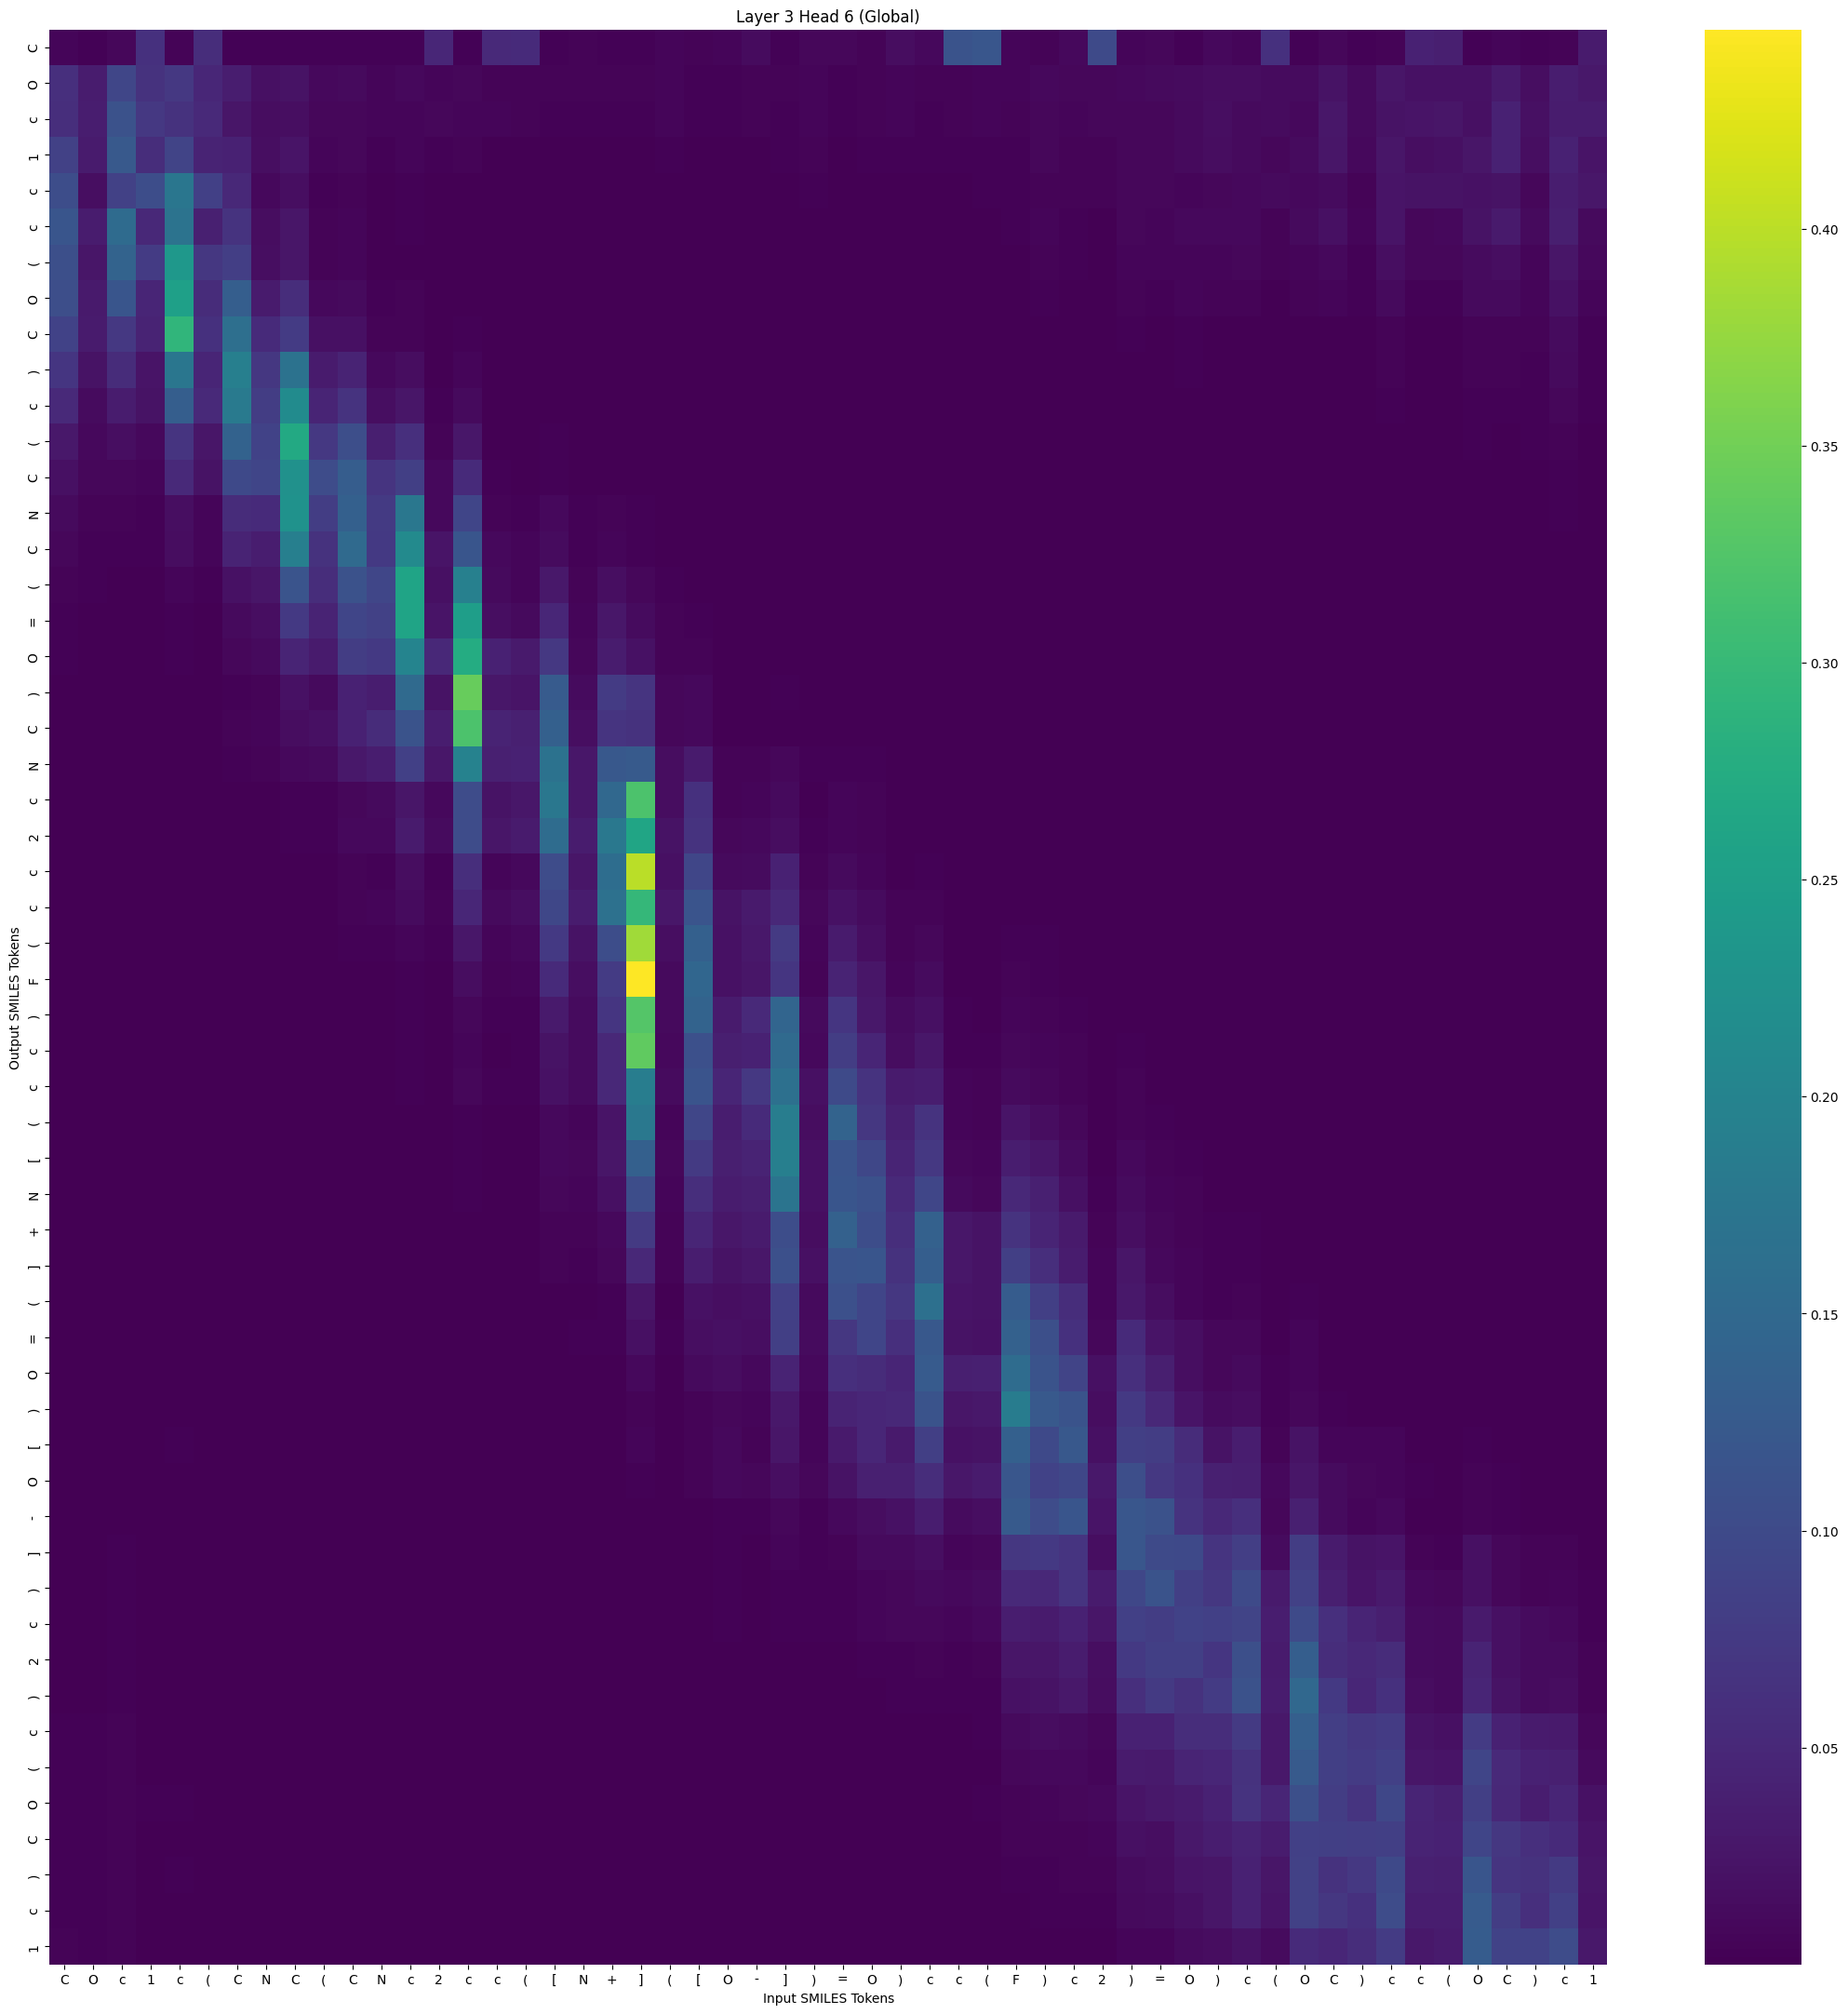

Source data for this figure (header and first rows):
, C, O, c, 1, c, (, C, N, C, (, C, N, c, 2, c, c, (, [, N, +, ], (, [
C, 0.005285, 0.003174, 0.008172, 0.06196, 0.004862, 0.05744, 0.003134, 0.002853, 0.002487, 0.00245, 0.00243, 0.002219, 0.002183, 0.04817, 0.003002, 0.05095, 0.05301, 0.003139, 0.004587, 0.003267, 0.001758, 0.005588, 0.004419
O, 0.06017, 0.03468, 0.09281, 0.06332, 0.07195, 0.04742, 0.03548, 0.01805, 0.02225, 0.01027, 0.01146, 0.006745, 0.009123, 0.006911, 0.007133, 0.005101, 0.004568, 0.003799, 0.003877, 0.003582, 0.003806, 0.005869, 0.002384
c, 0.05875, 0.03515, 0.1121, 0.07272, 0.06304, 0.05076, 0.02572, 0.01547, 0.01688, 0.008457, 0.007772, 0.005523, 0.006929, 0.007348, 0.006022, 0.005619, 0.00508, 0.002919, 0.003433, 0.003032, 0.002351, 0.006424, 0.00191
1, 0.08644, 0.03299, 0.123, 0.05636, 0.09037, 0.043, 0.04165, 0.01583, 0.02361, 0.006855, 0.008055, 0.00341, 0.005582, 0.002593, 0.003534, 0.001641, 0.00139, 0.001433, 0.001512, 0.001382, 0.001151, 0.003288, 0.0007814
c, 0.1031, 0.01643, 0.08565, 0.1029, 0.1759, 0.08485, 0.05042, 0.008956, 0.01639, 0.002759, 0.005074, 0.0009348, 0.001825, 0.001516, 0.001363, 0.0007789, 0.0006297, 0.0003967, 0.0004308, 0.0002811, 0.000262, 0.001349, 0.0002208
c, 0.1171, 0.03355, 0.1543, 0.04946, 0.169, 0.03962, 0.06562, 0.01543, 0.02545, 0.00446, 0.00567, 0.001387, 0.002328, 0.0004887, 0.001238, 0.0002238, 0.0001709, 0.000283, 0.0002903, 0.0002335, 0.0002342, 0.0009578, 0.0001391
(, 0.1079, 0.02589, 0.14, 0.07744, 0.2374, 0.07103, 0.0813, 0.01622, 0.0246, 0.00419, 0.005632, 0.001072, 0.001531, 0.0005156, 0.0008286, 0.0002004, 0.0001438, 0.0001526, 0.0001402, 9.6024334e-05, 0.0001193, 0.0005123, 6.9456946e-05
O, 0.1052, 0.03113, 0.118, 0.04634, 0.2515, 0.05447, 0.131, 0.03199, 0.05686, 0.00956, 0.01218, 0.002498, 0.003573, 0.0005015, 0.001671, 0.0001642, 0.0001069, 0.0001976, 0.0001444, 0.0001187, 0.000133, 0.0004955, 6.237205e-05
C, 0.08846, 0.03249, 0.07195, 0.0429, 0.2914, 0.0623, 0.1605, 0.05293, 0.07776, 0.01768, 0.01873, 0.00454, 0.004608, 0.000657, 0.002604, 0.0001813, 0.0001058, 0.0001733, 9.326247e-05, 7.192333e-05, 8.5365464e-05, 0.0003095, 3.0013285e-05
), 0.06939, 0.0218, 0.05546, 0.02382, 0.1755, 0.04655, 0.1911, 0.07069, 0.1675, 0.0322, 0.04253, 0.01022, 0.01515, 0.001351, 0.006545, 0.0003828, 0.00022, 0.0004936, 0.000222, 0.0002466, 0.0002081, 0.0005715, 7.941927e-05
c, 0.05201, 0.01389, 0.0339, 0.02135, 0.1319, 0.05214, 0.1827, 0.07896, 0.2129, 0.0452, 0.06578, 0.01657, 0.02579, 0.003194, 0.0116, 0.0009086, 0.0005047, 0.0008422, 0.0003005, 0.000366, 0.0002642, 0.0006297, 9.8590615e-05
(, 0.0288, 0.009803, 0.0158, 0.008799, 0.06699, 0.02565, 0.1393, 0.0876, 0.2695, 0.07311, 0.1062, 0.0368, 0.05978, 0.005061, 0.02708, 0.00151, 0.0008233, 0.001901, 0.0005401, 0.0008432, 0.0005507, 0.0008238, 0.000168
C, 0.018, 0.008158, 0.007146, 0.00679, 0.05114, 0.02118, 0.09824, 0.09222, 0.2241, 0.1018, 0.1301, 0.06668, 0.08208, 0.01023, 0.05236, 0.003223, 0.001722, 0.003176, 0.000688, 0.001082, 0.0007946, 0.0008339, 0.000178
N, 0.01093, 0.004359, 0.004386, 0.001862, 0.01739, 0.005973, 0.05485, 0.05364, 0.2277, 0.07949, 0.1349, 0.07624, 0.1777, 0.01026, 0.09165, 0.004083, 0.00235, 0.00876, 0.001805, 0.004639, 0.002098, 0.001673, 0.0005109
C, 0.007502, 0.001913, 0.002069, 0.001829, 0.01416, 0.006868, 0.04309, 0.03643, 0.1913, 0.06386, 0.1528, 0.07329, 0.2114, 0.02271, 0.118, 0.009364, 0.005352, 0.01307, 0.002092, 0.005915, 0.002812, 0.00166, 0.0006216
(, 0.003956, 0.00183, 0.001367, 0.0006255, 0.005527, 0.001988, 0.01949, 0.02498, 0.1158, 0.05665, 0.113, 0.09307, 0.2612, 0.01878, 0.1933, 0.0105, 0.006672, 0.02821, 0.004155, 0.01568, 0.007051, 0.002818, 0.001347
=, 0.002558, 0.001254, 0.0008363, 0.000399, 0.003137, 0.001197, 0.01151, 0.01591, 0.07404, 0.04234, 0.09168, 0.0866, 0.261, 0.02273, 0.2475, 0.0157, 0.0108, 0.04801, 0.006271, 0.02735, 0.01268, 0.003795, 0.002283
O, 0.001884, 0.0008092, 0.0005916, 0.000576, 0.002635, 0.001688, 0.008251, 0.01093, 0.04425, 0.0319, 0.07877, 0.07325, 0.2012, 0.04886, 0.2739, 0.04023, 0.02982, 0.07268, 0.008187, 0.03416, 0.02015, 0.004545, 0.003537
), 0.001181, 0.0004568, 0.0002656, 0.0001543, 0.001079, 0.000369, 0.003408, 0.003705, 0.01941, 0.01211, 0.04072, 0.03605, 0.153, 0.0226, 0.3421, 0.02721, 0.02357, 0.127, 0.01319, 0.07813, 0.06644, 0.007038, 0.009617
C, 0.001119, 0.0008139, 0.0002958, 0.0003179, 0.001444, 0.0006788, 0.003533, 0.005648, 0.01502, 0.01863, 0.04095, 0.05482, 0.1139, 0.03506, 0.3193, 0.04299, 0.03906, 0.1343, 0.0157, 0.06652, 0.06374, 0.008336, 0.009198
N, 0.000777, 0.0005041, 0.0002437, 0.0002004, 0.0009593, 0.0004486, 0.002586, 0.003593, 0.01005, 0.01151, 0.02848, 0.03491, 0.08478, 0.02706, 0.1981, 0.03949, 0.04009, 0.1674, 0.02615, 0.1217, 0.124, 0.01563, 0.03303
c, 0.0002215, 0.000195, 8.314911e-05, 6.853207e-05, 0.0004377, 0.0001213, 0.0007716, 0.0008973, 0.002028, 0.002929, 0.008427, 0.01055, 0.02462, 0.009645, 0.1025, 0.02108, 0.02718, 0.1767, 0.02733, 0.1497, 0.3196, 0.01468, 0.06193
2, 0.0006226, 0.0003642, 0.0002383, 0.000161, 0.0005865, 0.0002379, 0.001086, 0.001082, 0.003185, 0.003106, 0.009278, 0.01007, 0.0314, 0.01251, 0.1014, 0.02511, 0.03181, 0.1568, 0.03434, 0.1782, 0.2621, 0.02251, 0.06453
c, 0.0004376, 0.0002247, 0.0001389, 4.9257327e-05, 0.0003338, 6.1552164e-05, 0.0005505, 0.0004016, 0.001425, 0.001053, 0.00387, 0.003441, 0.01467, 0.002911, 0.05821, 0.006852, 0.009431, 0.1014, 0.02549, 0.1574, 0.4004, 0.01884, 0.09344
c, 0.0004119, 0.0003864, 0.0002515, 0.0001024, 0.0003574, 0.0001212, 0.000547, 0.0006531, 0.001408, 0.001734, 0.003812, 0.005496, 0.01369, 0.005151, 0.04834, 0.01175, 0.01646, 0.09415, 0.03467, 0.164, 0.2972, 0.02739, 0.116
(, 0.0002774, 0.0001933, 0.0001577, 7.945001e-05, 0.0003697, 0.0001022, 0.0005712, 0.0003959, 0.0009187, 0.0009262, 0.003061, 0.002525, 0.006869, 0.002874, 0.02721, 0.006949, 0.01023, 0.07459, 0.02223, 0.1029, 0.3816, 0.01643, 0.1347
F, 9.025542e-05, 9.033215e-05, 5.2267522e-05, 3.008151e-05, 0.000197, 4.1106356e-05, 0.0002551, 0.0002109, 0.0003713, 0.000529, 0.001529, 0.001566, 0.00328, 0.001435, 0.01411, 0.003828, 0.00604, 0.05247, 0.0158, 0.07831, 0.446, 0.01117, 0.1451
), 0.000215, 0.0001549, 0.0001609, 4.315894e-05, 0.0002028, 4.7025664e-05, 0.0003426, 0.0001987, 0.0005357, 0.0004024, 0.001327, 0.0009639, 0.003159, 0.0007597, 0.008319, 0.001823, 0.002824, 0.03045, 0.01297, 0.06897, 0.3268, 0.01193, 0.1402
c, 0.0003719, 0.0004305, 0.0002993, 0.0001031, 0.0005015, 9.860328e-05, 0.0005576, 0.0004224, 0.0006874, 0.0007415, 0.001553, 0.001572, 0.003045, 0.0007793, 0.006171, 0.001616, 0.002438, 0.02226, 0.01324, 0.04905, 0.3366, 0.009604, 0.1093
c, 0.0002727, 0.0003066, 0.0002464, 8.306526e-05, 0.0002551, 7.9780904e-05, 0.0003168, 0.0002797, 0.0004611, 0.0005083, 0.0009804, 0.001122, 0.002331, 0.000918, 0.007005, 0.002144, 0.003312, 0.02003, 0.01342, 0.04986, 0.1868, 0.01369, 0.1157
(, 0.0001741, 0.0001648, 0.0001557, 4.3153887e-05, 0.0001948, 4.074273e-05, 0.0002548, 0.0001353, 0.0002511, 0.0002029, 0.0005258, 0.0003725, 0.0009011, 0.000239, 0.002181, 0.000562, 0.0009055, 0.009322, 0.005789, 0.02375, 0.1785, 0.006167, 0.09346
[, 0.0003357, 0.0003744, 0.0002662, 6.576749e-05, 0.0003448, 6.21074e-05, 0.0004365, 0.0002863, 0.0004604, 0.0003955, 0.0007791, 0.0006763, 0.001412, 0.0002803, 0.003102, 0.000601, 0.000921, 0.01008, 0.007561, 0.02565, 0.1354, 0.007749, 0.07534
N, 0.0003327, 0.0003906, 0.0002813, 6.854637e-05, 0.0003864, 6.390038e-05, 0.0004511, 0.0002797, 0.00041, 0.0003459, 0.0006453, 0.0005356, 0.001038, 0.0002012, 0.002186, 0.0004192, 0.0006402, 0.007101, 0.005719, 0.01787, 0.1036, 0.006092, 0.05914
+, 0.0003307, 0.0003368, 0.0003067, 0.0001499, 0.0005745, 0.0001439, 0.0005036, 0.0002675, 0.0003173, 0.0002898, 0.0005527, 0.0003885, 0.000615, 0.0002895, 0.00141, 0.000579, 0.0008805, 0.004913, 0.004029, 0.009997, 0.07597, 0.004513, 0.04696
], 0.0004172, 0.0004926, 0.0004154, 0.0001777, 0.0008413, 0.0001766, 0.0007445, 0.0003803, 0.0004402, 0.0003664, 0.0006542, 0.0004295, 0.0006534, 0.0002375, 0.001638, 0.000432, 0.0006278, 0.003959, 0.003104, 0.007632, 0.04962, 0.004363, 0.03529
(, 0.0001874, 0.0002052, 0.0002398, 6.123475e-05, 0.0003288, 4.761591e-05, 0.0002654, 9.1321774e-05, 0.0001123, 7.099048e-05, 0.0001463, 7.2051844e-05, 0.000129, 3.2473465e-05, 0.0002356, 6.467839e-05, 0.0001026, 0.001026, 0.001112, 0.002552, 0.02515, 0.001529, 0.01925
=, 0.0004361, 0.0005143, 0.0004747, 0.0001079, 0.0005996, 8.0803075e-05, 0.0004895, 0.0002043, 0.0002406, 0.0001546, 0.0002613, 0.0001539, 0.0002602, 5.0763832e-05, 0.0004328, 9.283526e-05, 0.0001392, 0.001421, 0.001876, 0.003448, 0.01911, 0.002376, 0.01695
O, 0.0004141, 0.0003106, 0.0003727, 0.0001859, 0.0007669, 0.0001487, 0.0005038, 0.000145, 0.000174, 9.448978e-05, 0.0002029, 7.963161e-05, 0.0001375, 5.729805e-05, 0.0002123, 9.663087e-05, 0.0001426, 0.0008109, 0.001157, 0.001638, 0.01028, 0.001489, 0.01158
), 0.0002441, 0.0002926, 0.0004158, 0.0001013, 0.0005021, 6.474536e-05, 0.0003048, 8.090489e-05, 7.4252865e-05, 4.2689127e-05, 7.660446e-05, 2.9831814e-05, 4.1036237e-05, 1.1355885e-05, 5.731481e-05, 1.910203e-05, 2.8755509e-05, 0.0002476, 0.000408, 0.0005099, 0.004312, 0.0005875, 0.005151
[, 0.0008174, 0.001385, 0.001374, 0.0004262, 0.002244, 0.0002573, 0.001005, 0.0003739, 0.0002373, 0.0001943, 0.0002384, 0.0001324, 0.000116, 3.2186334e-05, 0.0001237, 4.39271e-05, 6.05492e-05, 0.0004289, 0.000807, 0.0007118, 0.006217, 0.0008088, 0.004931
O, 0.0008747, 0.001246, 0.001696, 0.0005137, 0.001504, 0.0003202, 0.0008204, 0.0003535, 0.0002531, 0.0001971, 0.0002359, 0.0001404, 0.000141, 6.3875545e-05, 0.0002056, 9.1809496e-05, 0.0001229, 0.000499, 0.001008, 0.0008173, 0.002701, 0.001343, 0.004405
-, 0.0006007, 0.000615, 0.001256, 0.000267, 0.00111, 0.0001518, 0.0006315, 0.0001365, 0.0001169, 5.5407865e-05, 9.476525e-05, 2.858031e-05, 3.4925677e-05, 9.689433e-06, 3.5858717e-05, 1.2716504e-05, 1.6978518e-05, 0.0001177, 0.0002471, 0.000173, 0.0008747, 0.0003429, 0.001404
], 0.001334, 0.001371, 0.00209, 0.0004039, 0.001564, 0.000228, 0.001041, 0.0003028, 0.000271, 0.0001359, 0.0001959, 7.637737e-05, 9.3108465e-05, 2.0038571e-05, 9.083953e-05, 2.447997e-05, 3.0535248e-05, 0.0002103, 0.0004844, 0.0002885, 0.0007327, 0.00057, 0.001212
), 0.00124, 0.001098, 0.001964, 0.0007655, 0.001636, 0.0004115, 0.0008836, 0.0002347, 0.0001661, 9.701327e-05, 0.0001401, 4.9235718e-05, 4.7237518e-05, 2.6417092e-05, 4.9895025e-05, 3.1417418e-05, 3.9033388e-05, 0.000129, 0.0003273, 0.0001356, 0.0003911, 0.0003651, 0.0007445
c, 0.001272, 0.001595, 0.002322, 0.0006807, 0.001126, 0.0003151, 0.0006335, 0.0002455, 0.0001503, 0.0001103, 0.0001175, 6.2151616e-05, 5.214825e-05, 2.6957165e-05, 5.972686e-05, 3.3155033e-05, 4.102327e-05, 0.0001276, 0.0004047, 0.0001498, 0.0002754, 0.0004401, 0.0006383
2, 0.001455, 0.001418, 0.002096, 0.0006323, 0.001291, 0.0002919, 0.0007648, 0.0002122, 0.0001399, 8.139448e-05, 0.0001026, 3.823442e-05, 3.322222e-05, 1.26783325e-05, 3.0671836e-05, 1.3574067e-05, 1.609971e-05, 6.469724e-05, 0.0002049, 6.322812e-05, 0.0001479, 0.0002074, 0.0002837
), 0.001344, 0.001132, 0.00226, 0.0005424, 0.0009508, 0.000207, 0.0005103, 0.0001091, 7.48722e-05, 3.489194e-05, 4.7341073e-05, 1.44783635e-05, 1.4077519e-05, 5.259572e-06, 1.14674485e-05, 5.6978865e-06, 6.9037533e-06, 2.8580189e-05, 0.0001053, 2.9758827e-05, 7.113062e-05, 0.0001181, 0.0001521
c, 0.00289, 0.002381, 0.003508, 0.0008327, 0.001508, 0.000353, 0.0009281, 0.0002908, 0.0002251, 0.0001125, 0.0001303, 5.5930897e-05, 5.818048e-05, 1.7080514e-05, 4.837063e-05, 1.7431006e-05, 1.975271e-05, 7.8057725e-05, 0.0002636, 8.3294006e-05, 0.0001139, 0.0002692, 0.0002056
(, 0.003397, 0.002625, 0.003908, 0.0009768, 0.001624, 0.0004077, 0.0009697, 0.0003121, 0.0002419, 0.0001189, 0.0001328, 5.830873e-05, 6.0189148e-05, 1.844725e-05, 4.9405764e-05, 1.7981021e-05, 1.9838822e-05, 6.979417e-05, 0.0002406, 7.214099e-05, 8.998e-05, 0.000248, 0.0001572
O, 0.00326, 0.002121, 0.003802, 0.001819, 0.001917, 0.0007494, 0.000892, 0.00026, 0.000166, 8.990306e-05, 0.0001003, 3.943446e-05, 3.3380886e-05, 2.3714203e-05, 3.0040293e-05, 2.194829e-05, 2.3834187e-05, 4.2393996e-05, 0.0001539, 3.5126155e-05, 5.161025e-05, 0.0001631, 9.731747e-05
C, 0.00314, 0.002837, 0.004153, 0.001533, 0.001503, 0.0006162, 0.0007575, 0.0003312, 0.0001984, 0.0001322, 0.0001136, 6.691254e-05, 5.239578e-05, 3.1782525e-05, 5.2237963e-05, 3.022212e-05, 3.227401e-05, 5.6842142e-05, 0.0002158, 5.3124924e-05, 5.3977088e-05, 0.0002321, 0.0001096
), 0.003396, 0.002416, 0.003631, 0.001394, 0.001837, 0.0006043, 0.001, 0.0003278, 0.0002191, 0.0001141, 0.0001139, 4.7680405e-05, 3.8882743e-05, 1.6602286e-05, 3.1204065e-05, 1.3282105e-05, 1.3215242e-05, 2.9303194e-05, 0.0001004, 2.2133221e-05, 2.6883201e-05, 0.0001067, 4.45204e-05
c, 0.00284, 0.001798, 0.003639, 0.001099, 0.001392, 0.0004199, 0.0007162, 0.0001827, 0.0001307, 5.3568823e-05, 5.7793342e-05, 1.9369056e-05, 1.7629167e-05, 6.736578e-06, 1.2315173e-05, 5.2720166e-06, 5.212653e-06, 1.2323868e-05, 4.465378e-05, 9.296884e-06, 1.1081907e-05, 5.3952863e-05, 2.0340764e-05
1, 0.003897, 0.002579, 0.003798, 0.001129, 0.001641, 0.0005101, 0.00103, 0.0003869, 0.0003232, 0.0001449, 0.0001398, 6.467855e-05, 6.419165e-05, 1.8496065e-05, 4.627e-05, 1.4024897e-05, 1.3054453e-05, 3.185579e-05, 9.3871844e-05, 2.4330919e-05, 1.767526e-05, 0.0001028, 2.7165244e-05
